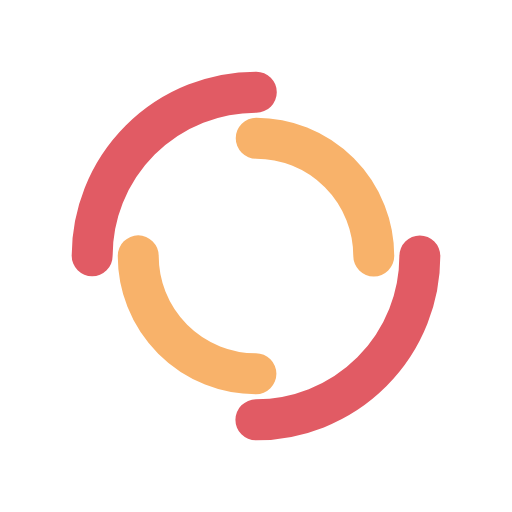
t = 0.00 s
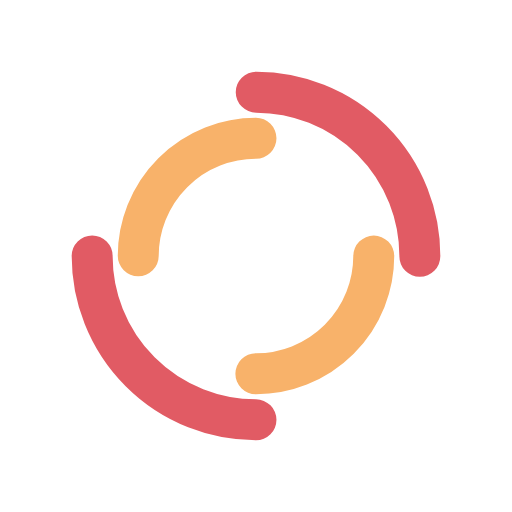
t = 1.39 s
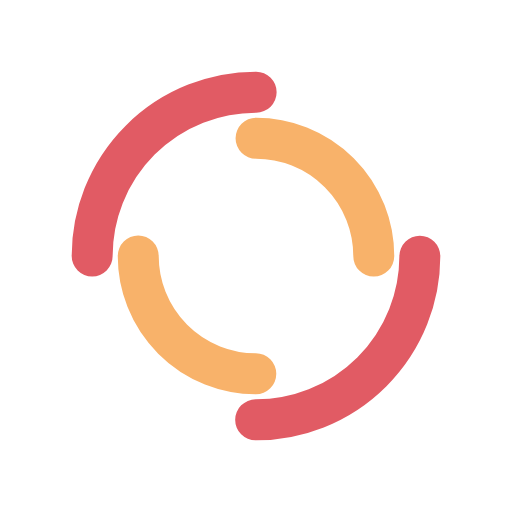
t = 2.78 s
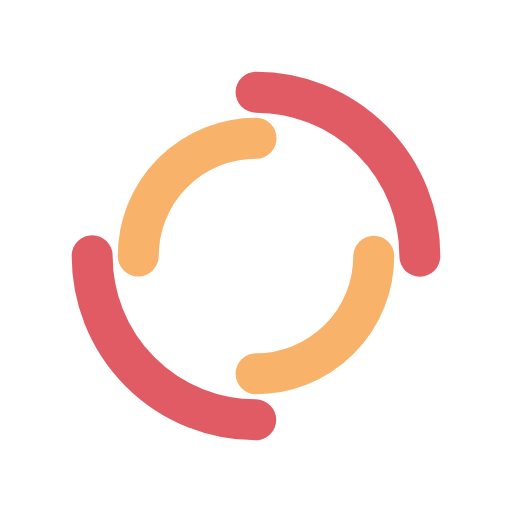
t = 4.17 s

The animated SVG that drew these frames (rendered in a browser with its animation timeline set to each time). Animation: 2 SMIL elements (animateTransform=2); one cycle of 5.56 s, repeats indefinitely.

<?xml version="1.0" encoding="utf-8"?>
<svg xmlns="http://www.w3.org/2000/svg" xmlns:xlink="http://www.w3.org/1999/xlink" style="margin: auto; background: rgb(255, 255, 255); display: block; shape-rendering: auto;" width="307px" height="307px" viewBox="0 0 100 100" preserveAspectRatio="xMidYMid">
<circle cx="50" cy="50" r="32" stroke-width="8" stroke="#e15b64" stroke-dasharray="50.26548245743669 50.26548245743669" fill="none" stroke-linecap="round">
  <animateTransform attributeName="transform" type="rotate" dur="5.5555555555555545s" repeatCount="indefinite" keyTimes="0;1" values="0 50 50;360 50 50"></animateTransform>
</circle>
<circle cx="50" cy="50" r="23" stroke-width="8" stroke="#f8b26a" stroke-dasharray="36.12831551628262 36.12831551628262" stroke-dashoffset="36.12831551628262" fill="none" stroke-linecap="round">
  <animateTransform attributeName="transform" type="rotate" dur="5.5555555555555545s" repeatCount="indefinite" keyTimes="0;1" values="0 50 50;-360 50 50"></animateTransform>
</circle>
<!-- [ldio] generated by https://loading.io/ --></svg>